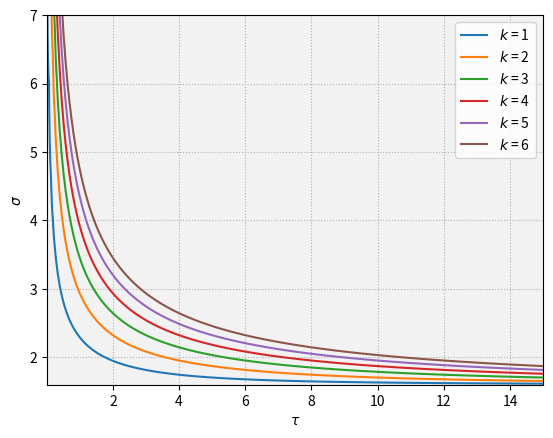

Recreate this plot in Python.
# -*- coding: utf-8 -*-
"""
Plot critical curves for homogeneous solution of FE model
2025-4-10: Created by Kensuke Ohtake
2026-9-21: Updated
2026-9-21: Final review completed
"""

import numpy as np
import matplotlib
import matplotlib.pyplot as plt
import datetime

# get datetime
DateTime = datetime.datetime.today().strftime("%Y%m%d%H%M%S")

# set parameters
mu = 0.6 # mu
Lam = 1.0 # Lamdba: total manufacturing workers
Phi = 1.0 # Phi: total agricultural workers
r = 1.0 # radius
F = 1.0 # fixed input
v = 1.0 # migration coefficient
lam = Lam / (2.0 * np.pi * r) # lambda: homogeneous mobile population
phi = Phi / (2.0 * np.pi * r) # phi: homogeneous immobile population

# define eigenvalue function
def eigenvalue(tau, sig, k):

    # tau: tau mesh
    # sig: sigma mesh
    # k: frequency number
    
    # alpha vector
    alp = (sig - 1.0) * tau
    
    # homogeneous nominal wage and price index
    w = ((mu * phi) / (sig * lam)) / (1.0 - (mu / sig)) # nomilal wage
    G = np.power(2.0 * lam * ((1.0 - np.exp(-alp * np.pi * r)) / (F * alp)), 1.0 / (1.0 - sig)) # price index
    
    # two terms to compute Z
    quad_term = (np.power(alp, 2.0) * np.power(r, 2.0)) / (np.power(k, 2.0) + np.power(alp, 2.0) * np.power(r, 2.0))
    exp_term = (1.0 + np.exp(-alp * r * np.pi)) / (1.0 - np.exp(-alp * r * np.pi))
    
    if k % 2 == 0:# when k is even number
        Z = quad_term
    else:# when k is odd number
        Z = quad_term * exp_term

    Gamma_k = -v * mu * np.power(G, -mu) * ((w / (1.0 - sig)) + (((w + (phi / lam)) * Z - w) / (sig - mu * Z))) * Z
    
    return Gamma_k

# set parameter space
tau_coordinate = np.linspace(0.01, 15.0, 255) # tau-coordinate
sigma_coordinate = np.linspace(1.6, 7.0, 500) # sigma-coordinate
tau_mesh, sigma_mesh = np.meshgrid(tau_coordinate, sigma_coordinate) # make meshgrid

# compute and plot eigenvalues
labels = [] # list of labels
hs = [] # list of legend handles
fig, ax = plt.subplots()
frs = [1, 2, 3, 4, 5, 6] # frequency numbers
i = 0
for n in frs:
    ev = eigenvalue(tau_mesh, sigma_mesh, n)
    cont = ax.contour(tau_mesh, sigma_mesh, ev, levels=[0], linewidths=1.5, colors=[matplotlib.cm.tab10(i)])
    lab = r'$k$ = {}'.format(n)
    labels.append(lab)
    h, _ = cont.legend_elements() # h: legend handles generated from contour line
    hs.append(h[0]) # store the first legend handle
    i += 1
    pass

ax.legend(hs, labels) # Add legend consisting of legend handles and their corresponding labels
plt.gca().set_aspect('equal', adjustable='box')
ax.set_facecolor('0.95')
ax.set_aspect('auto', adjustable='box')
plt.xlabel(r'$\tau$')
plt.ylabel(r'$\sigma$')
plt.grid(linestyle=':')
plt.savefig('FE_contours.png', format='png', dpi=300)
plt.show()
